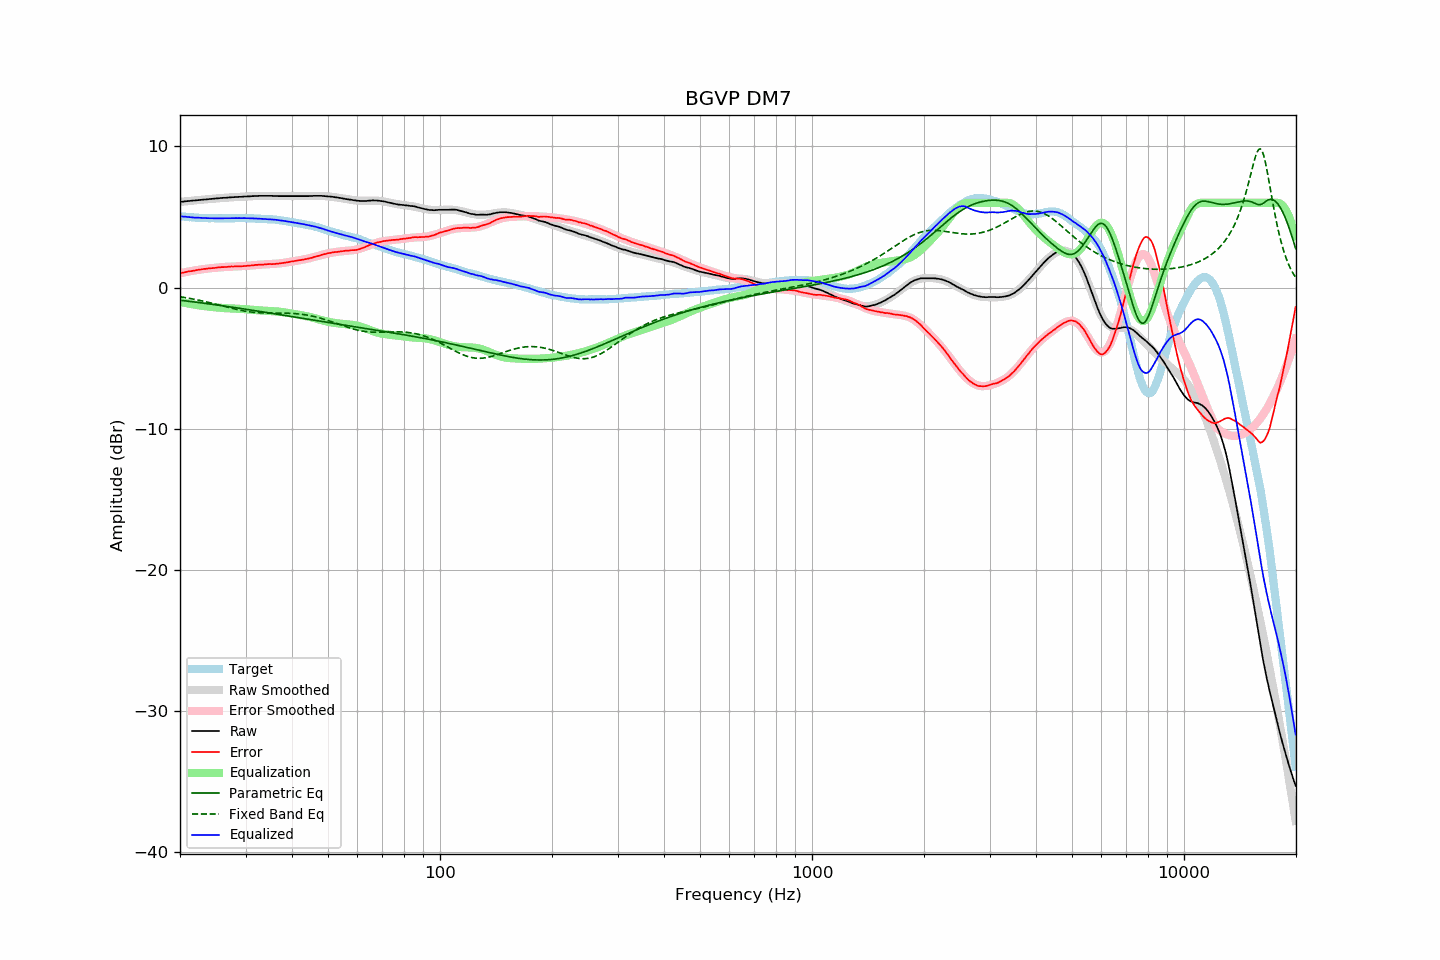

The data file committed next to this chart (first rows):
frequency, raw, error, smoothed, error_smoothed, equalization, parametric_eq, fixed_band_eq, equalized_raw, equalized_smoothed, target
20.00, 6.07, 1.01, 6.07, 1.01, -1.01, -0.90, -0.65, 5.05, 5.05, 5.05
20.20, 6.08, 1.03, 6.08, 1.04, -1.04, -0.91, -0.67, 5.04, 5.04, 5.04
20.40, 6.09, 1.06, 6.09, 1.06, -1.06, -0.93, -0.69, 5.03, 5.03, 5.03
20.61, 6.11, 1.08, 6.10, 1.08, -1.08, -0.94, -0.71, 5.02, 5.02, 5.02
20.81, 6.12, 1.12, 6.11, 1.11, -1.11, -0.95, -0.73, 5.01, 5.01, 5.00
21.02, 6.13, 1.14, 6.12, 1.13, -1.13, -0.97, -0.75, 5.00, 5.00, 4.99
21.23, 6.14, 1.16, 6.14, 1.15, -1.15, -0.98, -0.77, 4.99, 4.99, 4.98
21.44, 6.15, 1.16, 6.15, 1.17, -1.17, -0.99, -0.79, 4.97, 4.98, 4.99
21.66, 6.16, 1.19, 6.16, 1.19, -1.19, -1.01, -0.81, 4.96, 4.97, 4.97
21.87, 6.17, 1.20, 6.17, 1.21, -1.21, -1.02, -0.83, 4.96, 4.96, 4.97
22.09, 6.18, 1.23, 6.18, 1.23, -1.23, -1.04, -0.85, 4.95, 4.95, 4.95
22.31, 6.20, 1.25, 6.19, 1.25, -1.25, -1.05, -0.88, 4.95, 4.95, 4.95
22.54, 6.21, 1.27, 6.20, 1.26, -1.26, -1.07, -0.90, 4.94, 4.94, 4.94
22.76, 6.22, 1.28, 6.21, 1.28, -1.28, -1.08, -0.93, 4.94, 4.93, 4.94
22.99, 6.23, 1.30, 6.22, 1.30, -1.30, -1.10, -0.95, 4.93, 4.93, 4.93
23.22, 6.24, 1.32, 6.24, 1.31, -1.31, -1.11, -0.98, 4.93, 4.92, 4.92
23.45, 6.25, 1.32, 6.25, 1.33, -1.33, -1.13, -1.00, 4.92, 4.92, 4.92
23.69, 6.26, 1.34, 6.26, 1.34, -1.34, -1.14, -1.03, 4.91, 4.92, 4.91
23.92, 6.27, 1.36, 6.27, 1.36, -1.36, -1.16, -1.06, 4.91, 4.91, 4.90
24.16, 6.28, 1.36, 6.28, 1.37, -1.37, -1.17, -1.09, 4.91, 4.91, 4.91
24.40, 6.29, 1.37, 6.29, 1.38, -1.38, -1.19, -1.11, 4.91, 4.91, 4.91
24.65, 6.30, 1.38, 6.30, 1.39, -1.39, -1.20, -1.14, 4.91, 4.91, 4.91
24.89, 6.31, 1.40, 6.31, 1.40, -1.40, -1.22, -1.17, 4.90, 4.90, 4.91
25.14, 6.32, 1.42, 6.32, 1.41, -1.41, -1.24, -1.20, 4.90, 4.90, 4.90
25.39, 6.33, 1.43, 6.33, 1.42, -1.42, -1.25, -1.23, 4.90, 4.90, 4.90
25.65, 6.34, 1.44, 6.33, 1.43, -1.43, -1.27, -1.26, 4.90, 4.90, 4.90
25.91, 6.35, 1.45, 6.34, 1.44, -1.44, -1.28, -1.29, 4.90, 4.90, 4.90
26.16, 6.36, 1.45, 6.35, 1.45, -1.45, -1.30, -1.32, 4.90, 4.90, 4.91
26.43, 6.36, 1.45, 6.36, 1.46, -1.46, -1.32, -1.35, 4.90, 4.90, 4.91
26.69, 6.37, 1.46, 6.37, 1.47, -1.47, -1.33, -1.38, 4.90, 4.90, 4.90
26.96, 6.38, 1.47, 6.38, 1.47, -1.47, -1.35, -1.41, 4.90, 4.90, 4.90
27.23, 6.39, 1.48, 6.38, 1.48, -1.48, -1.37, -1.44, 4.91, 4.91, 4.90
27.50, 6.40, 1.49, 6.39, 1.48, -1.48, -1.38, -1.47, 4.91, 4.91, 4.90
27.77, 6.40, 1.49, 6.40, 1.49, -1.49, -1.40, -1.49, 4.91, 4.91, 4.91
28.05, 6.41, 1.50, 6.41, 1.49, -1.49, -1.42, -1.52, 4.91, 4.91, 4.91
28.33, 6.42, 1.50, 6.41, 1.50, -1.50, -1.43, -1.55, 4.92, 4.92, 4.92
28.62, 6.42, 1.50, 6.42, 1.50, -1.50, -1.45, -1.57, 4.92, 4.92, 4.92
28.90, 6.43, 1.50, 6.42, 1.51, -1.51, -1.47, -1.60, 4.92, 4.92, 4.93
29.19, 6.43, 1.50, 6.43, 1.51, -1.51, -1.49, -1.62, 4.91, 4.92, 4.92
29.48, 6.44, 1.51, 6.44, 1.52, -1.52, -1.50, -1.64, 4.92, 4.92, 4.92
29.78, 6.45, 1.53, 6.44, 1.53, -1.53, -1.52, -1.66, 4.92, 4.92, 4.92
30.08, 6.45, 1.53, 6.45, 1.54, -1.54, -1.54, -1.68, 4.91, 4.91, 4.92
30.38, 6.46, 1.55, 6.46, 1.54, -1.54, -1.55, -1.70, 4.91, 4.91, 4.91
30.68, 6.46, 1.55, 6.46, 1.55, -1.55, -1.57, -1.72, 4.90, 4.91, 4.91
30.99, 6.47, 1.56, 6.47, 1.56, -1.56, -1.59, -1.73, 4.90, 4.91, 4.90
31.30, 6.48, 1.57, 6.47, 1.57, -1.57, -1.61, -1.75, 4.90, 4.90, 4.90
31.61, 6.48, 1.58, 6.48, 1.58, -1.58, -1.63, -1.76, 4.89, 4.89, 4.90
31.93, 6.49, 1.61, 6.48, 1.59, -1.59, -1.64, -1.77, 4.89, 4.89, 4.88
32.24, 6.49, 1.60, 6.49, 1.60, -1.60, -1.66, -1.78, 4.88, 4.88, 4.89
32.57, 6.50, 1.62, 6.49, 1.61, -1.61, -1.68, -1.78, 4.88, 4.88, 4.87
32.89, 6.50, 1.62, 6.49, 1.62, -1.62, -1.70, -1.79, 4.88, 4.87, 4.87
33.22, 6.50, 1.63, 6.50, 1.63, -1.63, -1.72, -1.79, 4.87, 4.87, 4.87
33.55, 6.50, 1.63, 6.50, 1.63, -1.63, -1.73, -1.80, 4.86, 4.86, 4.87
33.89, 6.50, 1.64, 6.50, 1.64, -1.64, -1.75, -1.80, 4.86, 4.86, 4.85
34.23, 6.50, 1.65, 6.50, 1.65, -1.65, -1.77, -1.80, 4.85, 4.85, 4.84
34.57, 6.50, 1.66, 6.49, 1.65, -1.65, -1.79, -1.80, 4.84, 4.84, 4.84
34.92, 6.50, 1.67, 6.49, 1.66, -1.66, -1.81, -1.81, 4.84, 4.83, 4.83
35.27, 6.50, 1.65, 6.49, 1.66, -1.66, -1.82, -1.81, 4.83, 4.83, 4.84
35.62, 6.49, 1.67, 6.49, 1.67, -1.67, -1.84, -1.81, 4.81, 4.82, 4.82
35.97, 6.49, 1.67, 6.49, 1.68, -1.68, -1.86, -1.81, 4.81, 4.81, 4.82
... 635 more rows
